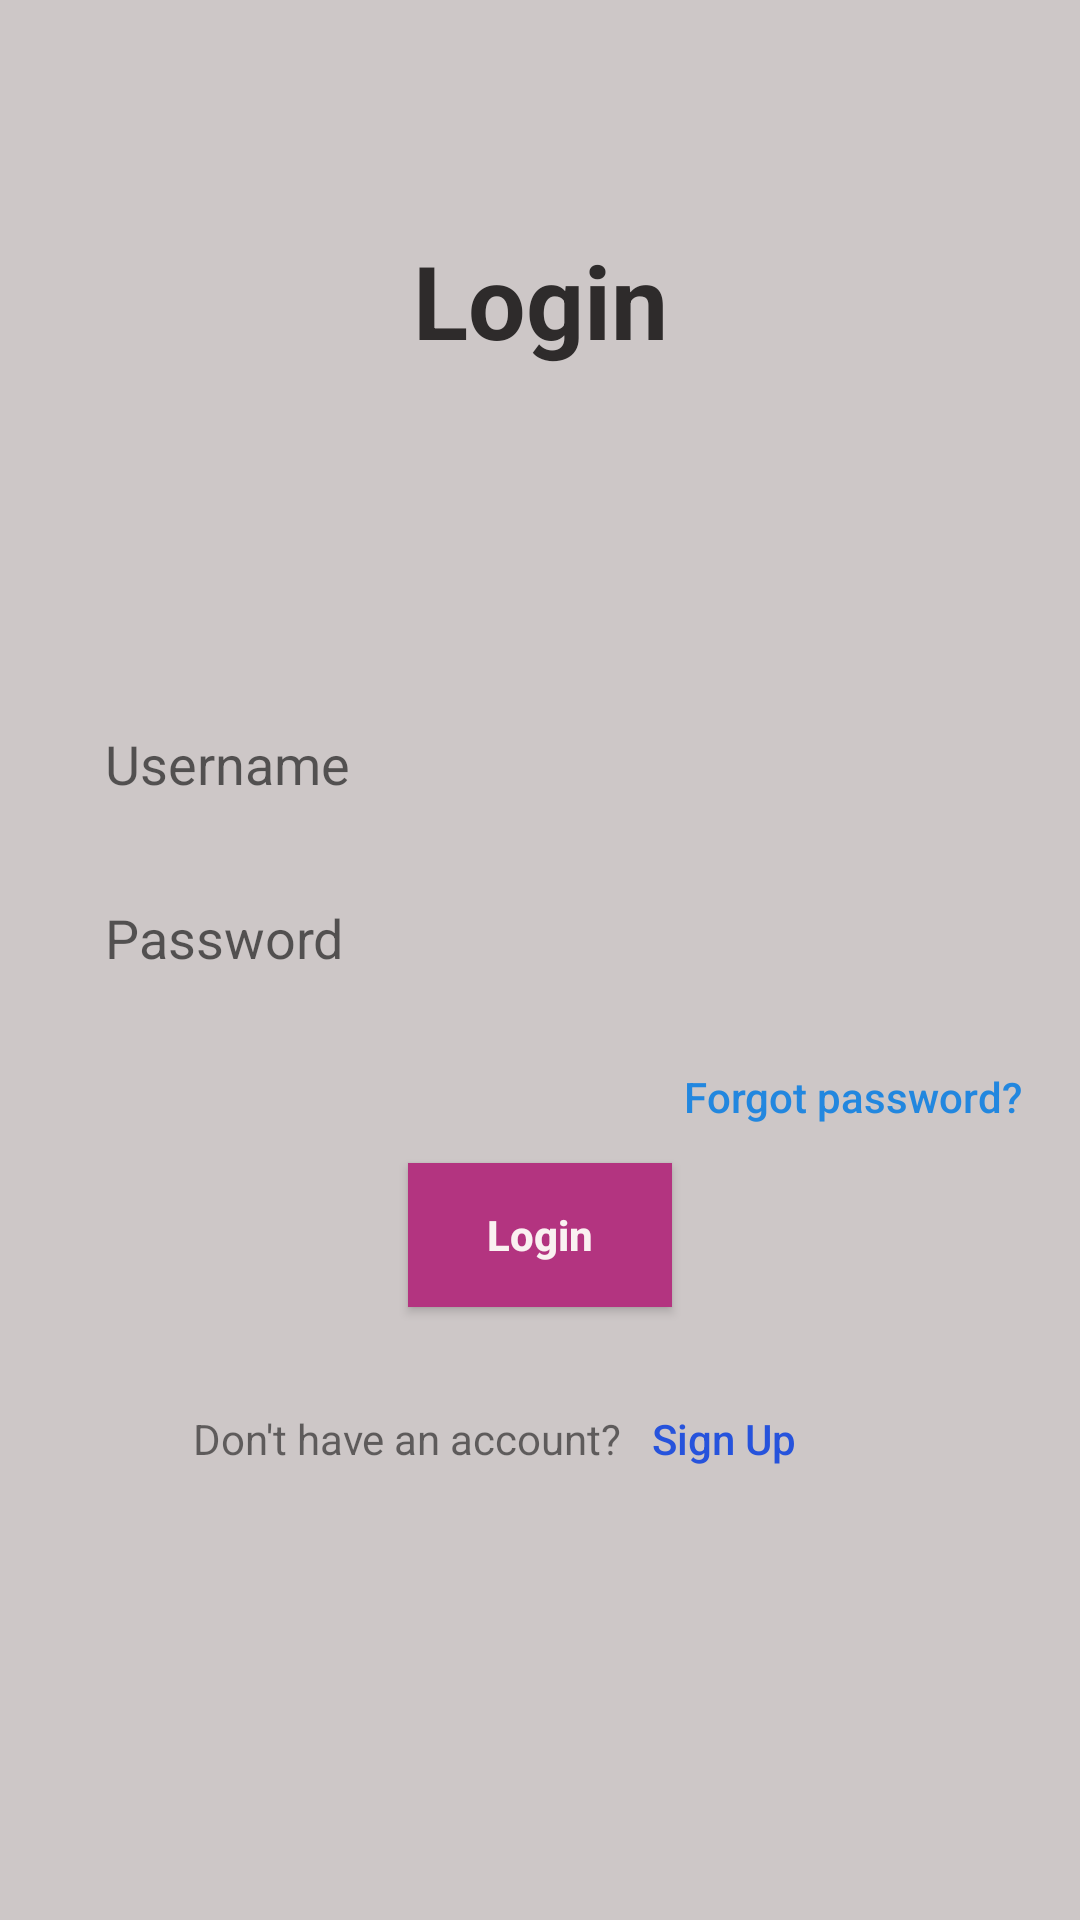

Reconstruct the res/layout file that produces this screen, plus the resources it refers to.
<!-- AndroidManifest.xml: application theme Theme.UiActivity3 -->
<!-- res/layout/activity_login.xml -->
<?xml version="1.0" encoding="utf-8"?>
<androidx.constraintlayout.widget.ConstraintLayout xmlns:android="http://schemas.android.com/apk/res/android"
    xmlns:app="http://schemas.android.com/apk/res-auto"
    xmlns:tools="http://schemas.android.com/tools"
    android:layout_width="match_parent"
    android:layout_height="match_parent"
    android:background="#CDC7C7"
    tools:context=".Login">

    <TextView
        android:id="@+id/textView"
        android:layout_width="wrap_content"
        android:layout_height="wrap_content"
        android:text="Login"
        android:textAlignment="center"
        android:textColor="#2E2B2B"
        android:textSize="34sp"
        android:textStyle="bold"
        app:layout_constraintBottom_toBottomOf="parent"
        app:layout_constraintEnd_toEndOf="parent"
        app:layout_constraintStart_toStartOf="parent"
        app:layout_constraintTop_toTopOf="parent"
        app:layout_constraintVertical_bias="0.13" />

    <EditText
        android:id="@+id/username"
        android:layout_width="0dp"
        android:layout_height="48dp"
        android:layout_marginLeft="25dp"
        android:layout_marginRight="25dp"
        android:background="@drawable/shape"
        android:ems="10"
        android:hint="Username"
        android:inputType="textPersonName"
        android:padding="10dp"
        app:layout_constraintBottom_toBottomOf="parent"
        app:layout_constraintEnd_toEndOf="parent"
        app:layout_constraintStart_toStartOf="parent"
        app:layout_constraintTop_toBottomOf="@+id/textView"
        app:layout_constraintVertical_bias="0.23000002" />

    <EditText
        android:id="@+id/loginPassword"
        android:layout_width="0dp"
        android:layout_height="48dp"
        android:layout_marginLeft="25dp"
        android:layout_marginTop="10dp"
        android:layout_marginRight="25dp"
        android:background="@drawable/shape"
        android:ems="10"
        android:hint="Password"
        android:inputType="textPassword"
        android:padding="10dp"
        app:layout_constraintBottom_toBottomOf="parent"
        app:layout_constraintEnd_toEndOf="parent"
        app:layout_constraintStart_toStartOf="parent"
        app:layout_constraintTop_toBottomOf="@+id/username"
        app:layout_constraintVertical_bias="0.0" />

    <Button
        android:id="@+id/forgotPassword"
        android:layout_width="wrap_content"
        android:layout_height="wrap_content"
        android:layout_marginTop="5dp"
        android:text="Forgot password?"
        android:textAllCaps="false"
        android:textColor="#2287DF"
        android:background="@android:color/transparent"
        app:layout_constraintBottom_toBottomOf="parent"
        app:layout_constraintEnd_toEndOf="parent"
        app:layout_constraintHorizontal_bias="0.92"
        app:layout_constraintStart_toStartOf="parent"
        app:layout_constraintTop_toBottomOf="@+id/loginPassword"
        app:layout_constraintVertical_bias="0.0" />

    <Button
        android:id="@+id/login"
        android:layout_width="wrap_content"
        android:layout_height="wrap_content"
        android:background="#B33480"
        android:text="Login"
        android:textAllCaps="false"
        android:textColor="#FAF1F1"
        android:textStyle="bold"
        app:layout_constraintBottom_toBottomOf="parent"
        app:layout_constraintEnd_toEndOf="parent"
        app:layout_constraintStart_toStartOf="parent"
        app:layout_constraintTop_toBottomOf="@+id/loginPassword"
        app:layout_constraintVertical_bias="0.19999999" />

    <LinearLayout
        android:layout_width="match_parent"
        android:layout_height="wrap_content"
        android:layout_marginTop="20dp"
        android:gravity="center"
        android:orientation="horizontal"
        app:layout_constraintBottom_toBottomOf="parent"
        app:layout_constraintEnd_toEndOf="parent"
        app:layout_constraintStart_toStartOf="parent"
        app:layout_constraintTop_toBottomOf="@+id/login"
        app:layout_constraintVertical_bias="0.0">

        <TextView
            android:id="@+id/textView3"
            android:layout_width="wrap_content"
            android:layout_height="wrap_content"
            android:text="Don't have an account?" />

        <Button
            android:id="@+id/signup"
            android:layout_width="wrap_content"
            android:layout_height="wrap_content"
            android:background="@android:color/transparent"
            android:paddingLeft="10dp"
            android:text="Sign Up"
            android:textAlignment="textStart"
            android:textAllCaps="false"
            android:textColor="#2653DC" />
    </LinearLayout>

</androidx.constraintlayout.widget.ConstraintLayout>
<!-- resources referenced by this layout -->
<resources>
  <style name="Theme.UiActivity3" parent="Theme.AppCompat.DayNight.NoActionBar">
          
          <item name="colorPrimary">@color/purple_500</item>
          <item name="colorPrimaryVariant">@color/purple_700</item>
          <item name="colorOnPrimary">@color/white</item>
          
          <item name="colorSecondary">@color/teal_200</item>
          <item name="colorSecondaryVariant">@color/teal_700</item>
          <item name="colorOnSecondary">@color/black</item>
          
          <item name="android:statusBarColor">?attr/colorPrimaryVariant</item>
          
      </style>
  <!-- not gathered from this repository: default colours our renderer supplied (Android Studio template values) -->
  <color name="purple_500">#FF6200EE</color>
  <color name="purple_700">#FF3700B3</color>
  <color name="teal_200">#FF03DAC5</color>
  <color name="teal_700">#FF018786</color>
  <color name="black">#FF000000</color>
  <color name="white">#FFFFFFFF</color>
</resources>
